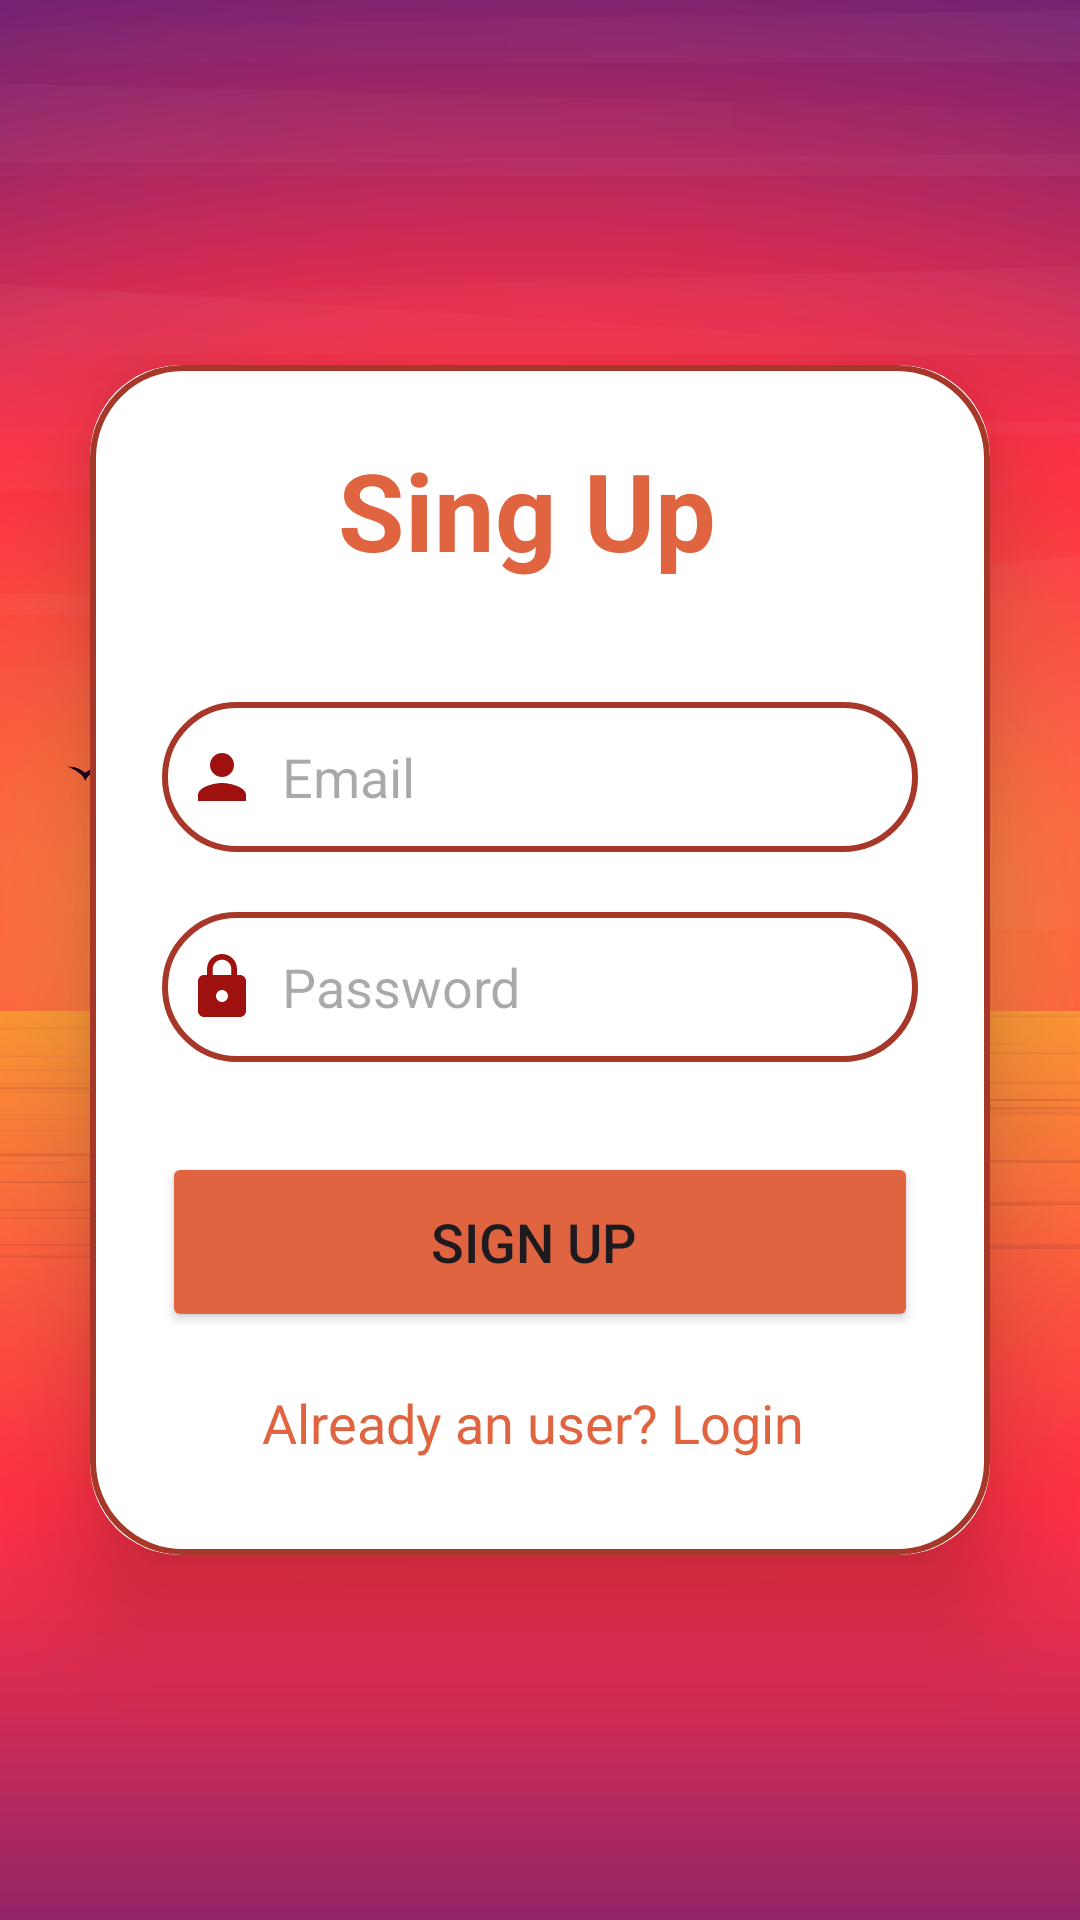

Layout XML and referenced resources for this Android screen:
<!-- AndroidManifest.xml: application theme Theme.Singuplogin -->
<!-- res/layout/activity_sign_up_activty.xml -->
<?xml version="1.0" encoding="utf-8"?>
<LinearLayout
    xmlns:android="http://schemas.android.com/apk/res/android"
    xmlns:app="http://schemas.android.com/apk/res-auto"
    xmlns:tools="http://schemas.android.com/tools"
    android:layout_width="match_parent"
    android:layout_height="match_parent"
    android:orientation="vertical"
    android:gravity="center"
    android:background="@drawable/pagehk1"
    tools:context=".SignUpActivty">
<androidx.cardview.widget.CardView
    android:layout_width="match_parent"
    android:layout_height="wrap_content"
    android:layout_margin="30dp"
    app:cardCornerRadius="30dp"
    app:cardElevation="20dp">
    <LinearLayout
        android:layout_width="match_parent"
        android:layout_height="wrap_content"
        android:orientation="vertical"
        android:layout_gravity="center_horizontal"
        android:padding="24dp"
        android:background="@drawable/costom_edittext" >
            
            <TextView
                android:layout_width="match_parent"
                android:layout_height="wrap_content"
                android:text="Sing Up "
                android:textSize="36sp"
                android:textAlignment="center"
                android:textStyle="bold"
                android:textColor="@color/lavender"/>
        <EditText
            android:layout_width="match_parent"
            android:layout_height="50dp"
            android:id="@+id/Signup_email"
            android:background="@drawable/costom_edittext"
            android:layout_marginTop="40dp"
            android:padding="8dp"
            android:hint="Email"
            android:drawableLeft="@drawable/baseline_person_24"
            android:drawablePadding="8dp"
            android:textColor="@color/black"/>
        <EditText
            android:layout_width="match_parent"
            android:layout_height="50dp"
            android:id="@+id/Signup_Password"
            android:background="@drawable/costom_edittext"
            android:layout_marginTop="20dp"
            android:padding="8dp"
            android:hint="Password"
            android:drawableLeft="@drawable/baseline_lock_24"
            android:drawablePadding="8dp"
            android:textColor="@color/black"/>
        
        <Button
            android:layout_width="match_parent"
            android:layout_height="60dp"
            android:text="Sign Up "
            android:id="@+id/Sigup_Button"
            android:textSize="18sp"
            android:layout_marginTop="30dp"
            android:backgroundTint="@color/lavender"
            app:cornerRadius="20dp"/>
        <TextView
            android:layout_width="wrap_content"
            android:layout_height="wrap_content"
            android:id="@+id/LoginRedirectText"
            android:text="Already an user? Login "
            android:layout_gravity="center"
            android:padding="8dp"
            android:layout_marginTop="10dp"
            android:textColor="@color/lavender"
            android:textSize="18sp"/>




    </LinearLayout>
</androidx.cardview.widget.CardView>
</LinearLayout>
<!-- resources referenced by this layout -->
<resources>
  <color name="black">#FF000000</color>
  <color name="lavender">#DF643f</color>
  <!-- drawable baseline_lock_24 (drawable) -->
  <vector android:height="24dp" android:tint="#9E110E"
      android:viewportHeight="24" android:viewportWidth="24"
      android:width="24dp" xmlns:android="http://schemas.android.com/apk/res/android">
      <path android:fillColor="@android:color/white" android:pathData="M18,8h-1L17,6c0,-2.76 -2.24,-5 -5,-5S7,3.24 7,6v2L6,8c-1.1,0 -2,0.9 -2,2v10c0,1.1 0.9,2 2,2h12c1.1,0 2,-0.9 2,-2L20,10c0,-1.1 -0.9,-2 -2,-2zM12,17c-1.1,0 -2,-0.9 -2,-2s0.9,-2 2,-2 2,0.9 2,2 -0.9,2 -2,2zM15.1,8L8.9,8L8.9,6c0,-1.71 1.39,-3.1 3.1,-3.1 1.71,0 3.1,1.39 3.1,3.1v2z"/>
  </vector>
  <!-- drawable baseline_person_24 (drawable) -->
  <vector android:height="24dp" android:tint="#9E110E"
      android:viewportHeight="24" android:viewportWidth="24"
      android:width="24dp" xmlns:android="http://schemas.android.com/apk/res/android">
      <path android:fillColor="@android:color/white" android:pathData="M12,12c2.21,0 4,-1.79 4,-4s-1.79,-4 -4,-4 -4,1.79 -4,4 1.79,4 4,4zM12,14c-2.67,0 -8,1.34 -8,4v2h16v-2c0,-2.66 -5.33,-4 -8,-4z"/>
  </vector>
  <!-- drawable costom_edittext (drawable) -->
  <?xml version="1.0" encoding="utf-8"?>
  <shape xmlns:android="http://schemas.android.com/apk/res/android"
       android:shape="rectangle">
  
      <stroke
          android:width="2dp"
          android:color="@color/ROUGE"/>
      <corners
          android:radius="30dp"/>
  </shape>
  <!-- drawable pagehk1: png bitmap (drawable, 611527 bytes) -->
  <style name="Theme.Singuplogin" parent="Base.Theme.Singuplogin" />
  <color name="ROUGE">#A73728</color>
  <style name="Base.Theme.Singuplogin" parent="Theme.Material3.DayNight.NoActionBar">
  
           <item name="colorPrimary">@color/lavender</item>
          <item name="colorPrimaryVariant">@color/white</item>
          <item name="colorOnPrimary">@color/ROUGE</item>
  
  
      </style>
  <color name="white">#E2DAD7</color>
</resources>
